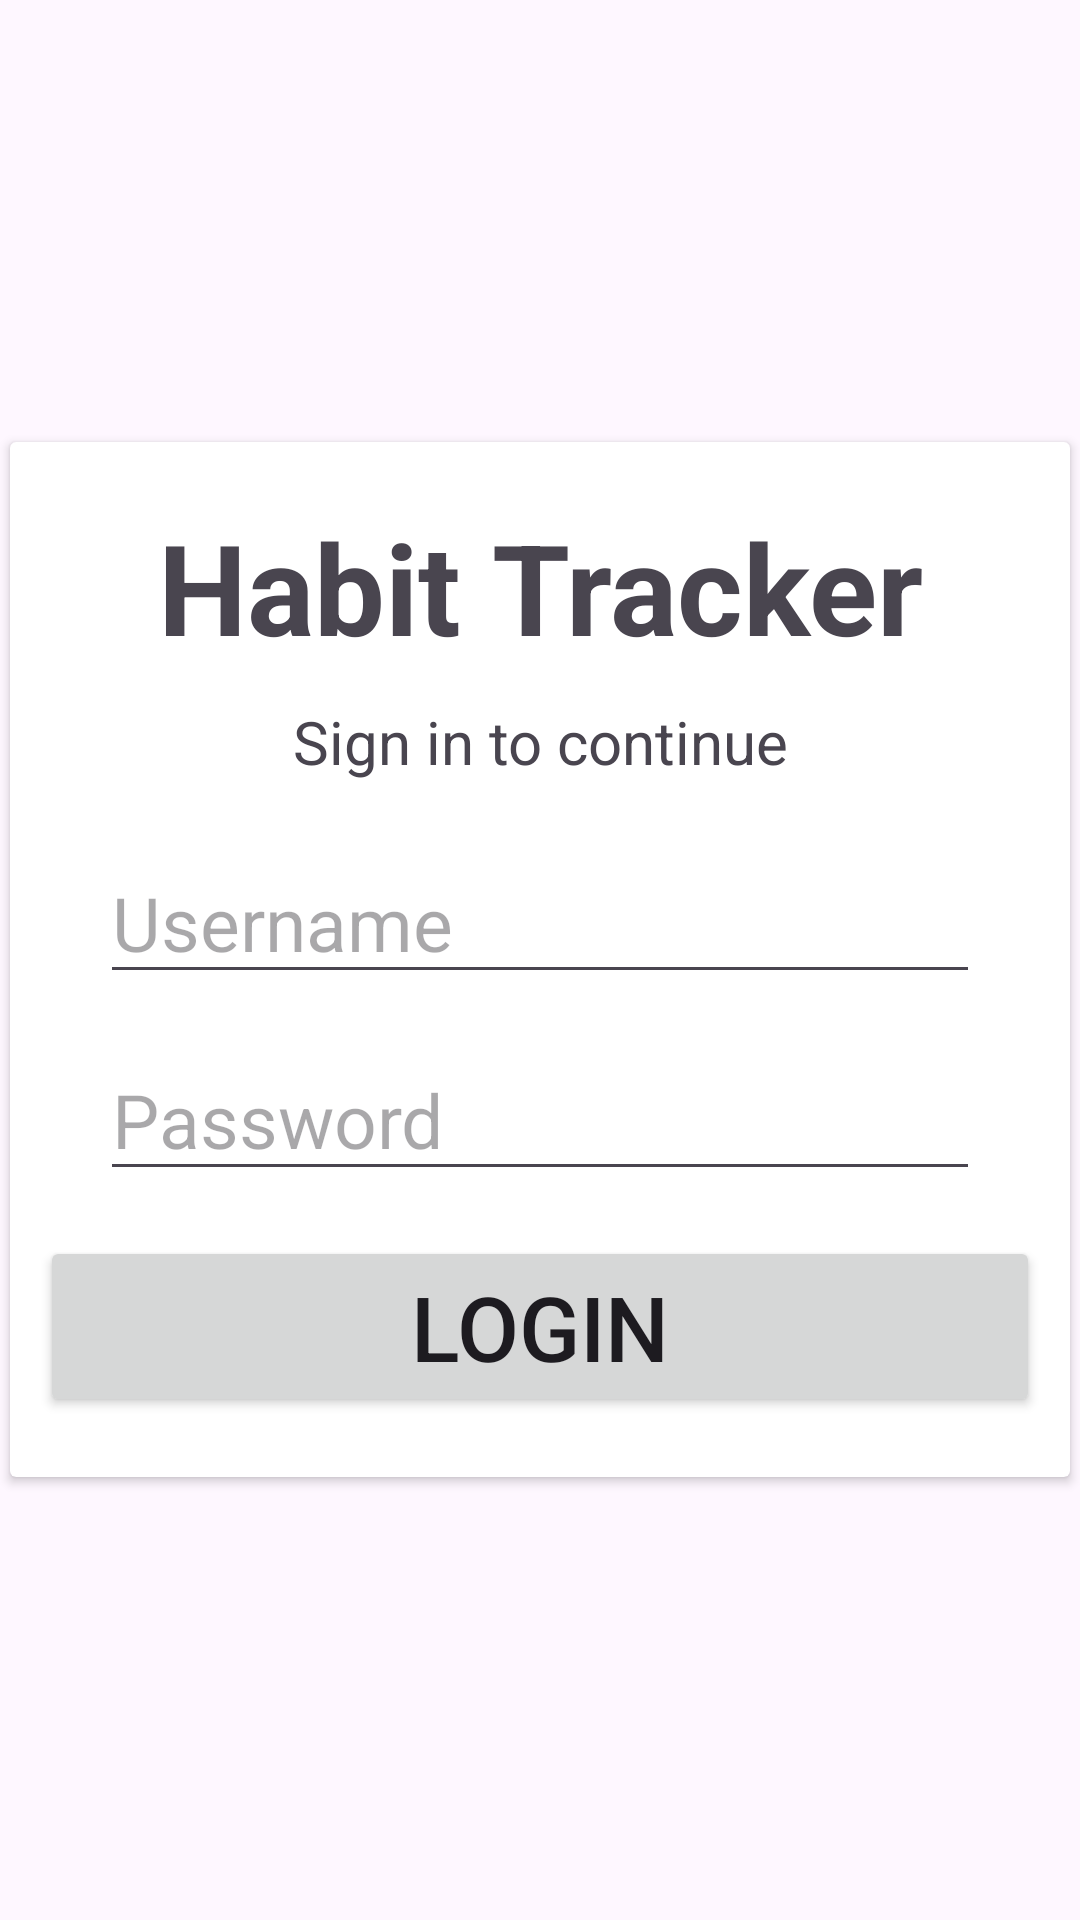

Produce the Android XML layout that renders to this screen, including the resource entries it uses.
<!-- AndroidManifest.xml: application theme Theme.DAPOERMBG -->
<!-- res/layout/fragment_login.xml -->
<?xml version="1.0" encoding="utf-8"?>
<layout xmlns:android="http://schemas.android.com/apk/res/android"
    xmlns:app="http://schemas.android.com/apk/res-auto"
    xmlns:tools="http://schemas.android.com/tools">

    <data>

    </data>

    <FrameLayout
        android:layout_width="match_parent"
        android:layout_height="match_parent"
        tools:context=".view.LoginFragment">

        <androidx.cardview.widget.CardView
            android:layout_width="wrap_content"
            android:layout_height="wrap_content"
            android:layout_gravity="center">

            <LinearLayout
                android:layout_width="wrap_content"
                android:layout_height="wrap_content"
                android:layout_marginStart="10dp"
                android:layout_marginTop="20dp"
                android:layout_marginEnd="10dp"
                android:layout_marginBottom="20dp"
                android:gravity="center"
                android:orientation="vertical">

                <TextView
                    android:id="@+id/textView3"
                    android:layout_width="match_parent"
                    android:layout_height="wrap_content"
                    android:gravity="center"
                    android:text="Habit Tracker"
                    android:textSize="42sp"
                    android:textStyle="bold" />

                <TextView
                    android:id="@+id/textView4"
                    android:layout_width="match_parent"
                    android:layout_height="wrap_content"
                    android:layout_marginTop="10dp"
                    android:gravity="center"
                    android:text="Sign in to continue"
                    android:textSize="20sp" />

                <EditText
                    android:id="@+id/txtUsername"
                    android:layout_width="match_parent"
                    android:layout_height="wrap_content"
                    android:layout_marginLeft="20dp"
                    android:layout_marginTop="20dp"
                    android:layout_marginRight="20dp"
                    android:ems="10"
                    android:hint="Username"
                    android:inputType="text"
                    android:textSize="25sp" />

                <EditText
                    android:id="@+id/txtPassword"
                    android:layout_width="match_parent"
                    android:layout_height="wrap_content"
                    android:layout_marginLeft="20dp"
                    android:layout_marginTop="15dp"
                    android:layout_marginRight="20dp"
                    android:ems="10"
                    android:hint="Password"
                    android:inputType="textPassword"
                    android:textSize="25sp" />

                <Button
                    android:id="@+id/txtLogin"
                    android:layout_width="match_parent"
                    android:layout_height="wrap_content"
                    android:layout_marginTop="15dp"
                    android:text="LOGIN"
                    android:textColorLink="@color/material_dynamic_neutral80"
                    android:textSize="30sp"
                    app:cornerRadius="@dimen/cardview_compat_inset_shadow" />

            </LinearLayout>

        </androidx.cardview.widget.CardView>

    </FrameLayout>
</layout>
<!-- resources referenced by this layout -->
<resources>
  <style name="Theme.DAPOERMBG" parent="Base.Theme.DAPOERMBG" />
  <style name="Base.Theme.DAPOERMBG" parent="Theme.Material3.DayNight">
          
          <item name="android:statusBarColor">#5600E8</item>
          
      </style>
</resources>
